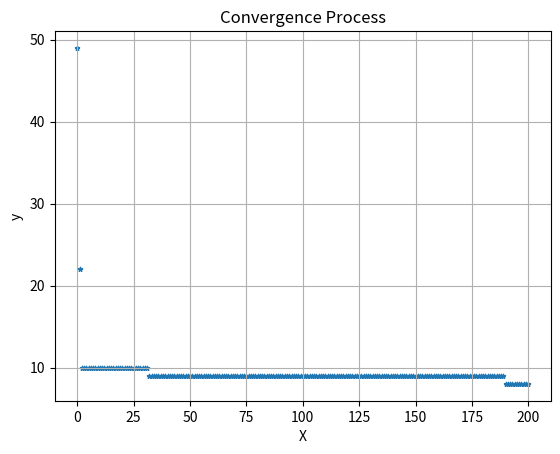

Recreate this plot in Python.
import numpy as np
from numpy.random import rand, randint
from numpy.random import choice
from numpy import arange, log2, dot
from numpy import argmin, array
from numpy import ndarray, floor
import matplotlib.pyplot as plt


class GA():
    '''genetic algorithm'''
    def __init__(self, f, ps, cr, mr, bnd, tol, D, isInt):
        '''
        :param f: Target Function
        :param ps: int, population size
        :param cr: cross_rate
        :param mr: mutate_rate
        :param bnd: np.ndarray, bounds
        :param tol: tolerance
        :param D: int, dimensions of vars
        :param isInt: list, indecies of vars which is integer
        '''
        self.f = f
        self.size = ps
        self.cr = cr
        self.mr = mr
        self.bnd = bnd # 取值范围
        self.tol = tol # 精度 precision
        self.D = D
        self.isInt = isInt
        self.lb = bnd[0]
        self.ub = bnd[1]
        self.u_b = bnd[1] - bnd[0]
        self.Dna_Len = int(log2(self.u_b / tol)) + 1
        n, m = self.size, self.Dna_Len
        self.pop = randint(0, 2, (n, D, m))
        self.dot2 = 2 ** arange(self.Dna_Len)[::-1]

    def __func(self, X:ndarray):
        y = []
        for x in X:
            y.append(self.f(x))
        return array(y)

    def __fitness(self, y):
        '''
        Fitness Function for Minimal Problem
        :param y: target y
        :return: Fitness
        '''
        return max(y) - y + 1e-3

    def __B2D(self, ind):
        '''
        Convert individual DNA from Binary to Decimal
        :param ind: individual
        :return: np.ndarray
        '''
        ret = []
        M = float(2 ** self.Dna_Len)
        for j in range(self.D):
            x = dot(ind[j], self.dot2) / M * self.u_b
            x += self.lb
            if self.isInt[j]:
                ret.append(floor(x))
            else:
                ret.append(x)
        return array(ret)

    def __Bin2Dec(self, pop):
        '''
        Convert pop's DNA from Bin to Dec
        :param pop: np.ndarray, pop's DNA in Bin
        :return: np.ndarray, pop's decimal
        '''
        ret = []
        for i, p in enumerate(pop):
            tmp = self.__B2D(p)
            ret.append(tmp)
        return array(ret)

    def __select(self, fitness):
        ''' nature selection '''
        w = fitness / fitness.sum()
        s = self.size
        idx = choice(arange(s), size=s, p=w)
        return self.pop[idx]

    def __cross(self, pa:ndarray, pop: ndarray):
        '''
        mating process (genes crossover)
        :param pa: np.ndarry, parent DNA
        :param pop: np.ndarry, population
        :return pa: np.ndarry, new child
        '''
        n, D = self.size, self.D
        m = self.Dna_Len
        if rand() < self.cr:
            idx = randint(0, n, size=1)
            pa_ = np.reshape(pop[idx], (D, m))
            for j in range(D):
                c_idx = randint(0, 2, size=m).astype(np.bool)
                pa[j, c_idx] = pa_[j, c_idx]
        return pa

    def __mutate(self, ch):
        '''
        :param ch: child DNA
        :return: new child
        '''
        m = self.Dna_Len
        D = self.D
        for i in range(D):
            for j in range(m):
                if rand() < self.mr:
                    ch[i][j] = 1 if ch[i][j] == 0 else 0
        return ch

    def compute(self, niter=100):
        '''
        Main Computing Loop
        :param niter: int, number of iterations
                    number of generation
        :return: best X, and best y
        '''
        bestX = self.__B2D(self.pop[0])
        bestY = self.f(bestX)
        t4plot = [0]
        y4plot = [bestY]
        tx, ty = bestX, bestY
        ss = 'iter = {0},  y = {1}'
        for i in range(niter):
            print(ss.format(i + 1, bestY))
            X = self.__Bin2Dec(self.pop)
            Y = self.__func(X)
            fit = self.__fitness(Y)
            tx = X[argmin(Y)]
            ty = min(Y)
            self.pop = self.__select(fit)
            pop = self.pop.copy()
            for pa in self.pop:
                ch = self.__cross(pa, pop)
                ch = self.__mutate(ch)
                pa = ch
            if ty < bestY:
                bestX, bestY = tx, ty
            t4plot.append(i + 1)
            y4plot.append(bestY)
        s1 = "Global Minimum: xmin = {0}, "
        s2 = "f(xmin) = {1:.6f}"
        tmps = s1 + s2
        print(tmps.format(bestX, bestY))
        self.__conver_plot(t4plot, y4plot)
        return bestX, bestY

    def __conver_plot(self, x, y):
        '''
        Convergence Process Plotting
        :param x: list, X
        :param y: list, y
        :return:
        '''
        plt.scatter(x, y, marker='*', s=10)
        plt.grid()
        plt.title('Convergence Process')
        plt.xlabel('X')
        plt.ylabel('y')
        plt.show()


if __name__ == '__main__':
    def f(x:ndarray):
        ret = x[0] * x[0] + x[1] * x[1] + x[2] * x[2] + 8
        return ret

    isInt = [True] * 3
    ga = GA(f=f, ps=50, cr=0.8, mr=0.05, bnd=[-10, 10], tol=1e-3, D=3, isInt=isInt)
    bestX, bestY = ga.compute(niter=200)

'''
Global Minimum: xmin = [0. 0. 0.], f(xmin) = 8.000000
'''
